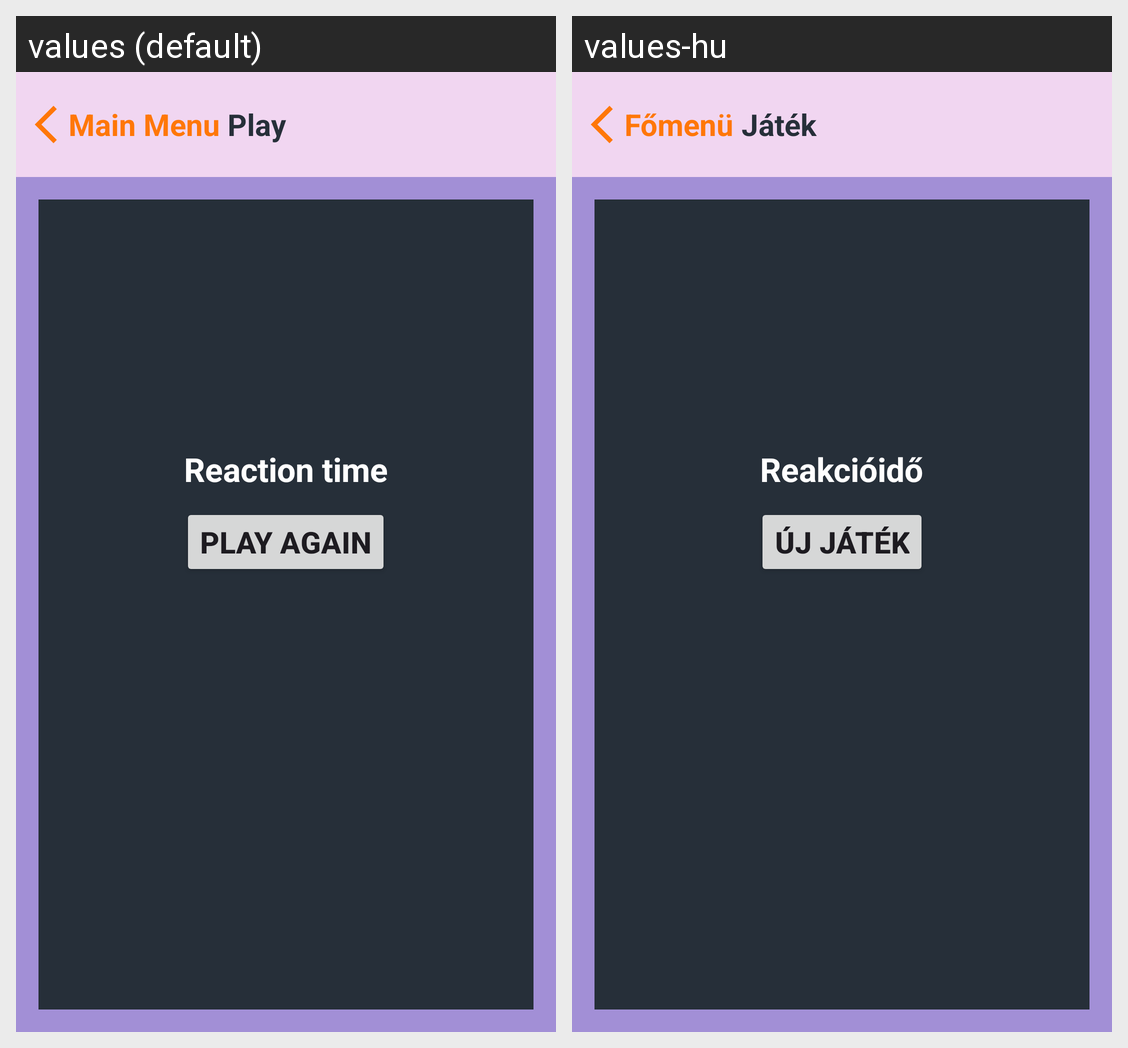

Translations of the strings shown on this Android screen, per locale in the grid:
Android screen res/layout/activity_play.xml rendered under 2 locales, left to right: values (default), values-hu. Device: Nexus 5 (rendered at 1080×1920; each locale shown at half size, 540×960, under a caption strip naming it); theme Theme.Beadando.
Strings drawn on this screen, with the default value and each locale's value (text and hints the layout hard-codes, and strings that could not be matched under every locale, appear in the picture but are not listed):

main_menu
  values: Main Menu
  values-hu: Főmenü

play
  values: Play
  values-hu: Játék

reactiontime
  values: Reaction time
  values-hu: Reakcióidő

play_again
  values: Play again
  values-hu: Új játék
